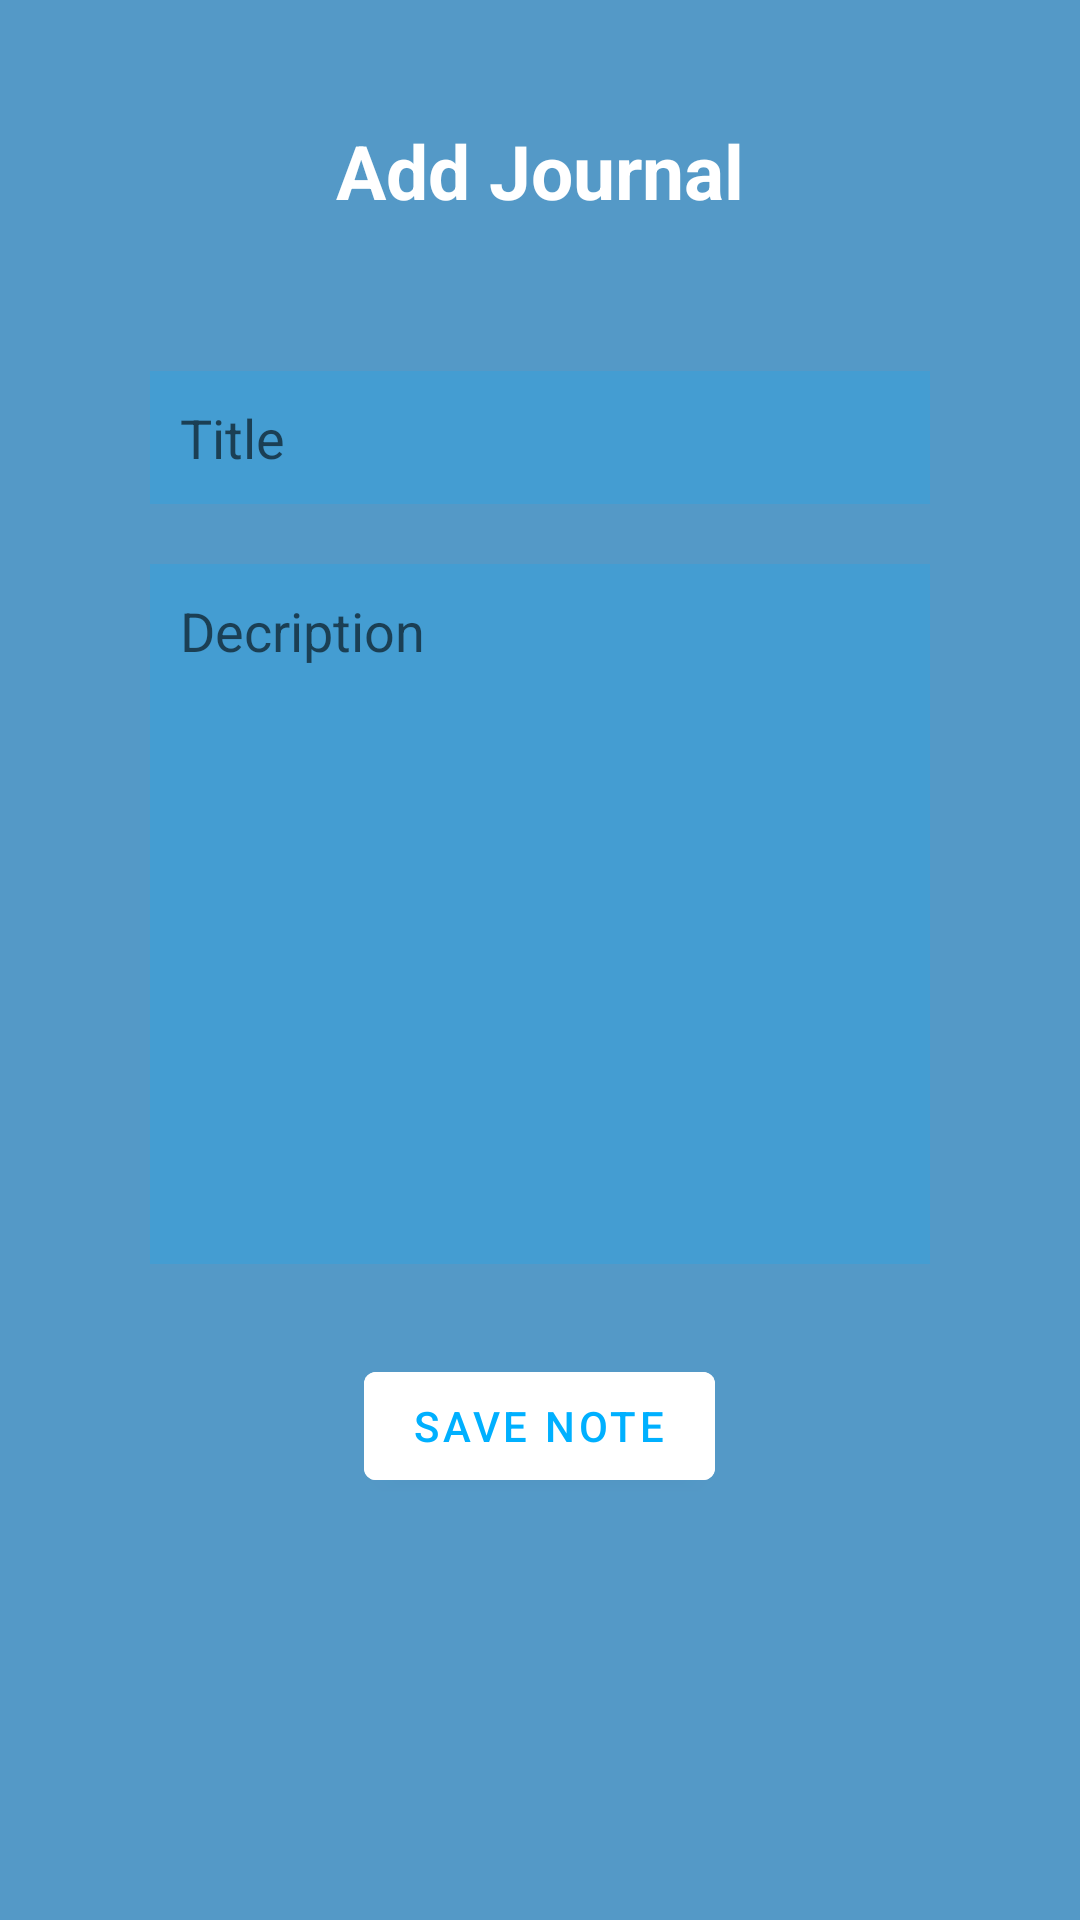

Write the Android layout XML for this screen, with the resource values it uses.
<!-- AndroidManifest.xml: application theme Theme.20184355MDP -->
<!-- res/layout/activity_add_note.xml -->
<?xml version="1.0" encoding="utf-8"?>
<LinearLayout xmlns:android="http://schemas.android.com/apk/res/android"
    xmlns:app="http://schemas.android.com/apk/res-auto"
    xmlns:tools="http://schemas.android.com/tools"
    android:layout_width="match_parent"
    android:layout_height="match_parent"
    android:orientation="vertical"
    android:background="#5499C7"
    android:padding="20dp"
    tools:context=".AddNoteActivity">

    <TextView
        android:layout_width="match_parent"
        android:layout_height="wrap_content"
        android:id="@+id/titletextview"
        android:text="Add Journal"
        android:textColor="@color/white"
        android:textSize="25dp"
        android:textStyle="bold"
        android:gravity="center"
        android:layout_margin="20dp"/>

    <LinearLayout
        android:layout_width="match_parent"
        android:layout_height="wrap_content"
        android:orientation="vertical"
        android:padding="10dp"
        android:layout_margin="10dp"
        android:background="@drawable/rounded_corner">
        <EditText
            android:layout_width="match_parent"
            android:layout_height="wrap_content"
            android:id="@+id/titleinput"
            android:hint="Title"
            android:background="#3000B0FF"
            android:padding="10dp"
            android:layout_margin="10dp"/>
        <EditText
            android:layout_width="match_parent"
            android:layout_height="wrap_content"
            android:id="@+id/descriptioninput"
            android:hint="Decription"
            android:background="#3000B0FF"
            android:padding="10dp"
            android:layout_margin="10dp"
            android:lines="10"
            android:gravity="top"/>


    </LinearLayout>

    <com.google.android.material.button.MaterialButton
        android:layout_width="wrap_content"
        android:layout_height="wrap_content"
        android:id="@+id/savebtn"
        android:text="SAVE NOTE"
        android:layout_gravity="center"
        android:backgroundTint="@color/white"
        android:textColor="#00B0FF"/>


</LinearLayout>
<!-- resources referenced by this layout -->
<resources>
  <style name="Theme.20184355MDP" parent="Theme.MaterialComponents.DayNight.DarkActionBar">
          
          <item name="colorPrimary">@color/purple_500</item>
          <item name="colorPrimaryVariant">@color/purple_700</item>
          <item name="colorOnPrimary">@color/white</item>
          
          <item name="colorSecondary">@color/teal_200</item>
          <item name="colorSecondaryVariant">@color/teal_700</item>
          <item name="colorOnSecondary">@color/black</item>
          
          <item name="android:statusBarColor">?attr/colorPrimaryVariant</item>
          
      </style>
  <!-- not gathered from this repository: default colours our renderer supplied (Android Studio template values) -->
  <color name="purple_500">#FF6200EE</color>
  <color name="purple_700">#FF3700B3</color>
  <color name="teal_200">#FF03DAC5</color>
  <color name="teal_700">#FF018786</color>
  <color name="black">#FF000000</color>
  <color name="white">#FFFFFFFF</color>
</resources>
